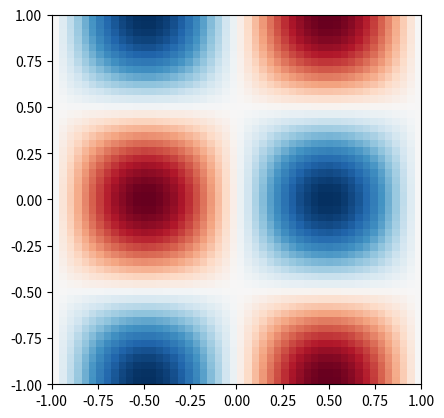

Here is the Python script that generated this plot:
# -*- coding: utf-8 -*-
"""
Created on Wed Feb  9 13:42:28 2022

@author: kimyelim
"""

import matplotlib.pyplot as plt
import numpy as np
xmin=-1
xmax=1
resolution=50
x=np.linspace(xmin,xmax,resolution)
ymin=-1
ymax=1
resolution=50
y=np.linspace(ymin,ymax,resolution)
print(x.ndim)
print(y.ndim)
print(x.size)
print(y.size)
X,Y=np.meshgrid(x,y)
f=np.sin(np.pi*X)*np.cos(np.pi*Y)
print(f)
extent=[min(x),max(x),min(y),max(y)]
im=plt.imshow(f,extent=extent,cmap=plt.cm.RdBu)